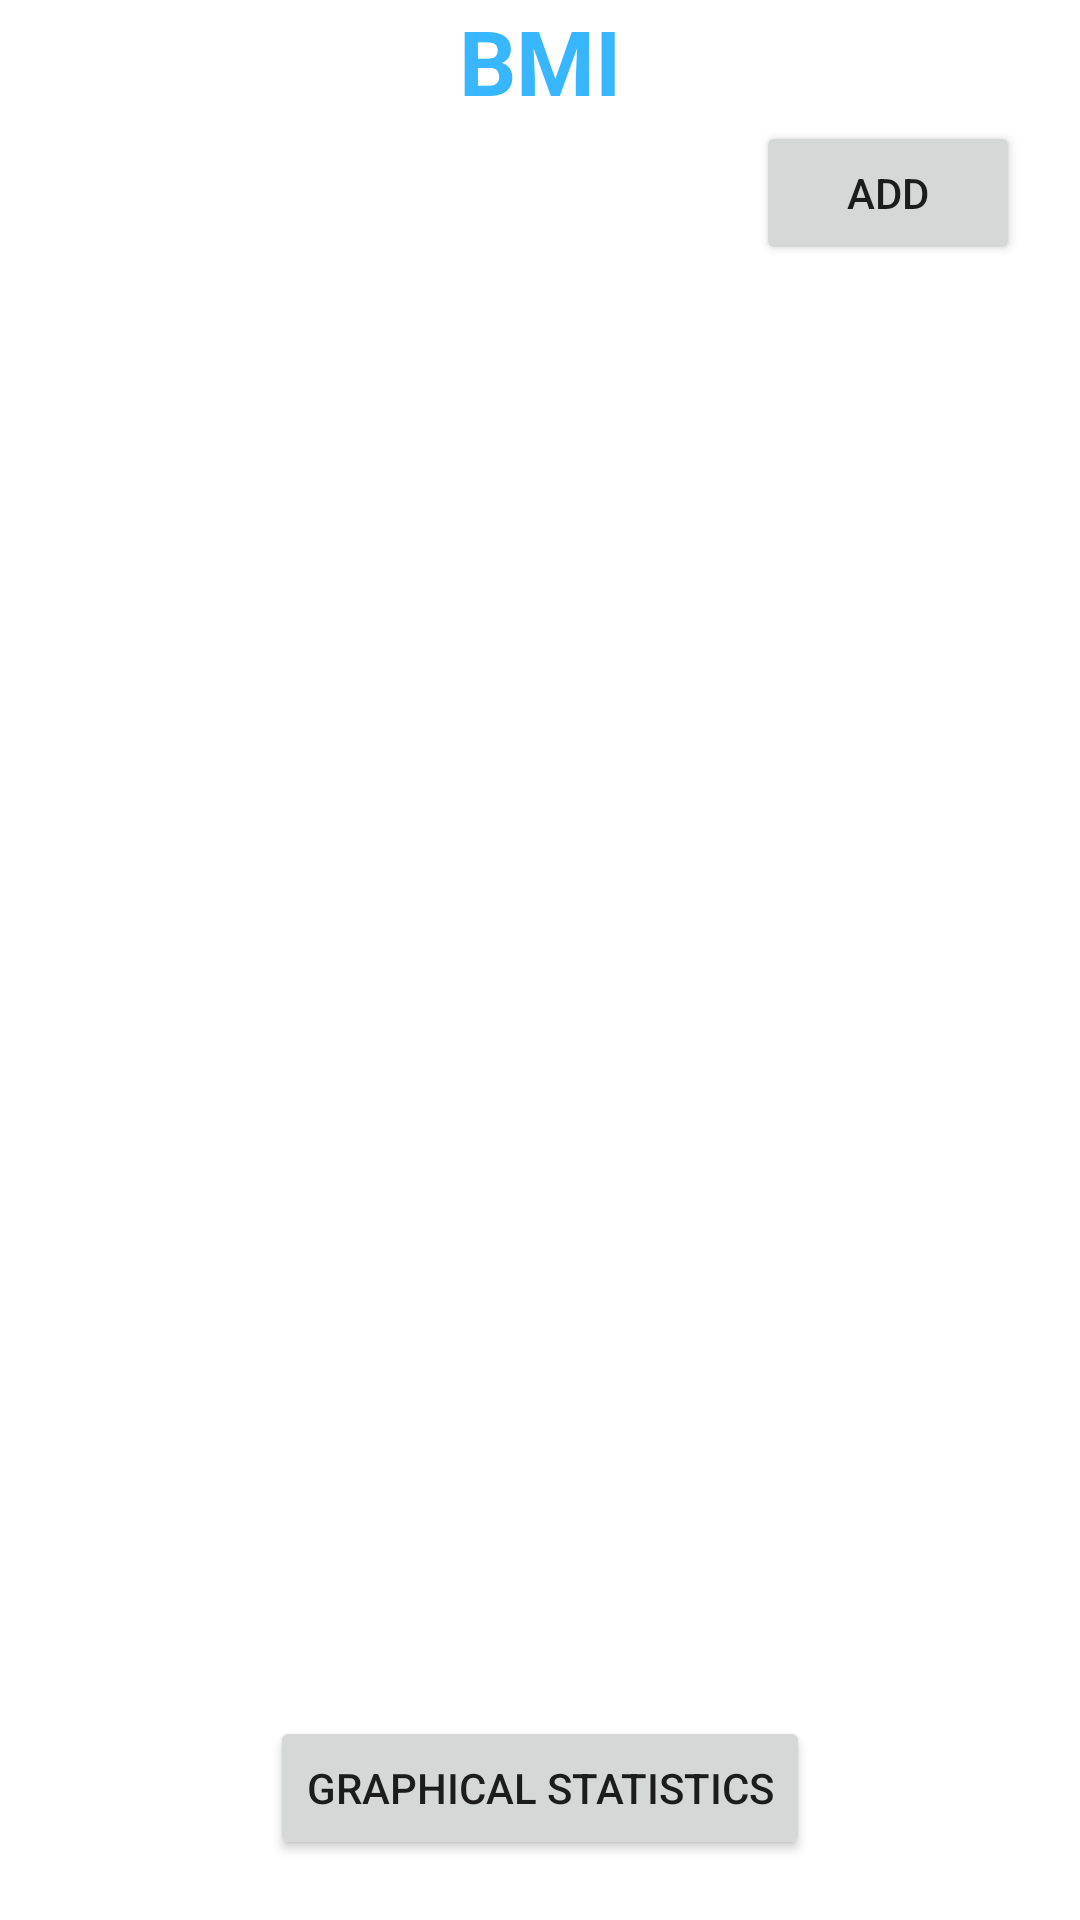

Android layout source for this screen:
<!-- AndroidManifest.xml: application theme Theme.FitStep -->
<!-- res/layout/fragment_bmi.xml -->
<?xml version="1.0" encoding="utf-8"?>
<androidx.constraintlayout.widget.ConstraintLayout xmlns:android="http://schemas.android.com/apk/res/android"
    xmlns:app="http://schemas.android.com/apk/res-auto"
    xmlns:tools="http://schemas.android.com/tools"
    android:layout_width="match_parent"
    android:layout_height="match_parent"
    tools:context=".ui.bmi.bmiFragment">

    
    <TextView
        android:id="@+id/tvTitle"
        android:layout_width="wrap_content"
        android:layout_height="wrap_content"
        android:text="BMI"
        app:layout_constraintTop_toTopOf="parent"
        app:layout_constraintLeft_toLeftOf="parent"
        app:layout_constraintRight_toRightOf="parent"
        android:textStyle="bold"
        android:textSize="30dp"
        android:textColor="@color/buttonColor"
        />
    <Button
        android:id="@+id/btnAdd"
        android:layout_width="wrap_content"
        android:layout_height="wrap_content"
        android:drawableLeft="@drawable/ic_add"
        android:text="add"
        app:layout_constraintTop_toBottomOf="@id/tvTitle"
        app:layout_constraintRight_toRightOf="parent"
        android:layout_marginRight="20dp"/>
    <ListView
        android:id="@+id/lvBMI"
        android:layout_width="match_parent"
        android:layout_height="500dp"
        app:layout_constraintTop_toBottomOf="@id/btnAdd"
        app:layout_constraintLeft_toLeftOf="parent"
        android:layout_marginTop="20dp"
        />
    <Button
        android:id="@+id/btnShowGraph"
        android:layout_width="wrap_content"
        android:layout_height="wrap_content"
        android:text="Graphical Statistics"
        app:layout_constraintBottom_toBottomOf="parent"
        app:layout_constraintLeft_toLeftOf="parent"
        app:layout_constraintRight_toRightOf="parent"
        android:layout_marginBottom="20dp"/>

</androidx.constraintlayout.widget.ConstraintLayout>
<!-- resources referenced by this layout -->
<resources>
  <color name="buttonColor">#38B6FF</color>
  <style name="Theme.FitStep" parent="Theme.MaterialComponents.DayNight.NoActionBar">
          
          <item name="colorPrimary">@color/buttonColor</item>
          <item name="colorPrimaryVariant">@color/purple_700</item>
          <item name="colorOnPrimary">@color/white</item>
          
          <item name="colorSecondary">@color/teal_200</item>
          <item name="colorSecondaryVariant">@color/teal_700</item>
          <item name="colorOnSecondary">@color/black</item>
          
          <item name="android:statusBarColor">?attr/colorPrimaryVariant</item>
          
  
      </style>
  <color name="purple_700">#FF3700B3</color>
  <color name="white">#FFFFFFFF</color>
  <color name="teal_200">#FF03DAC5</color>
  <color name="teal_700">#FF018786</color>
  <color name="black">#FF000000</color>
</resources>
